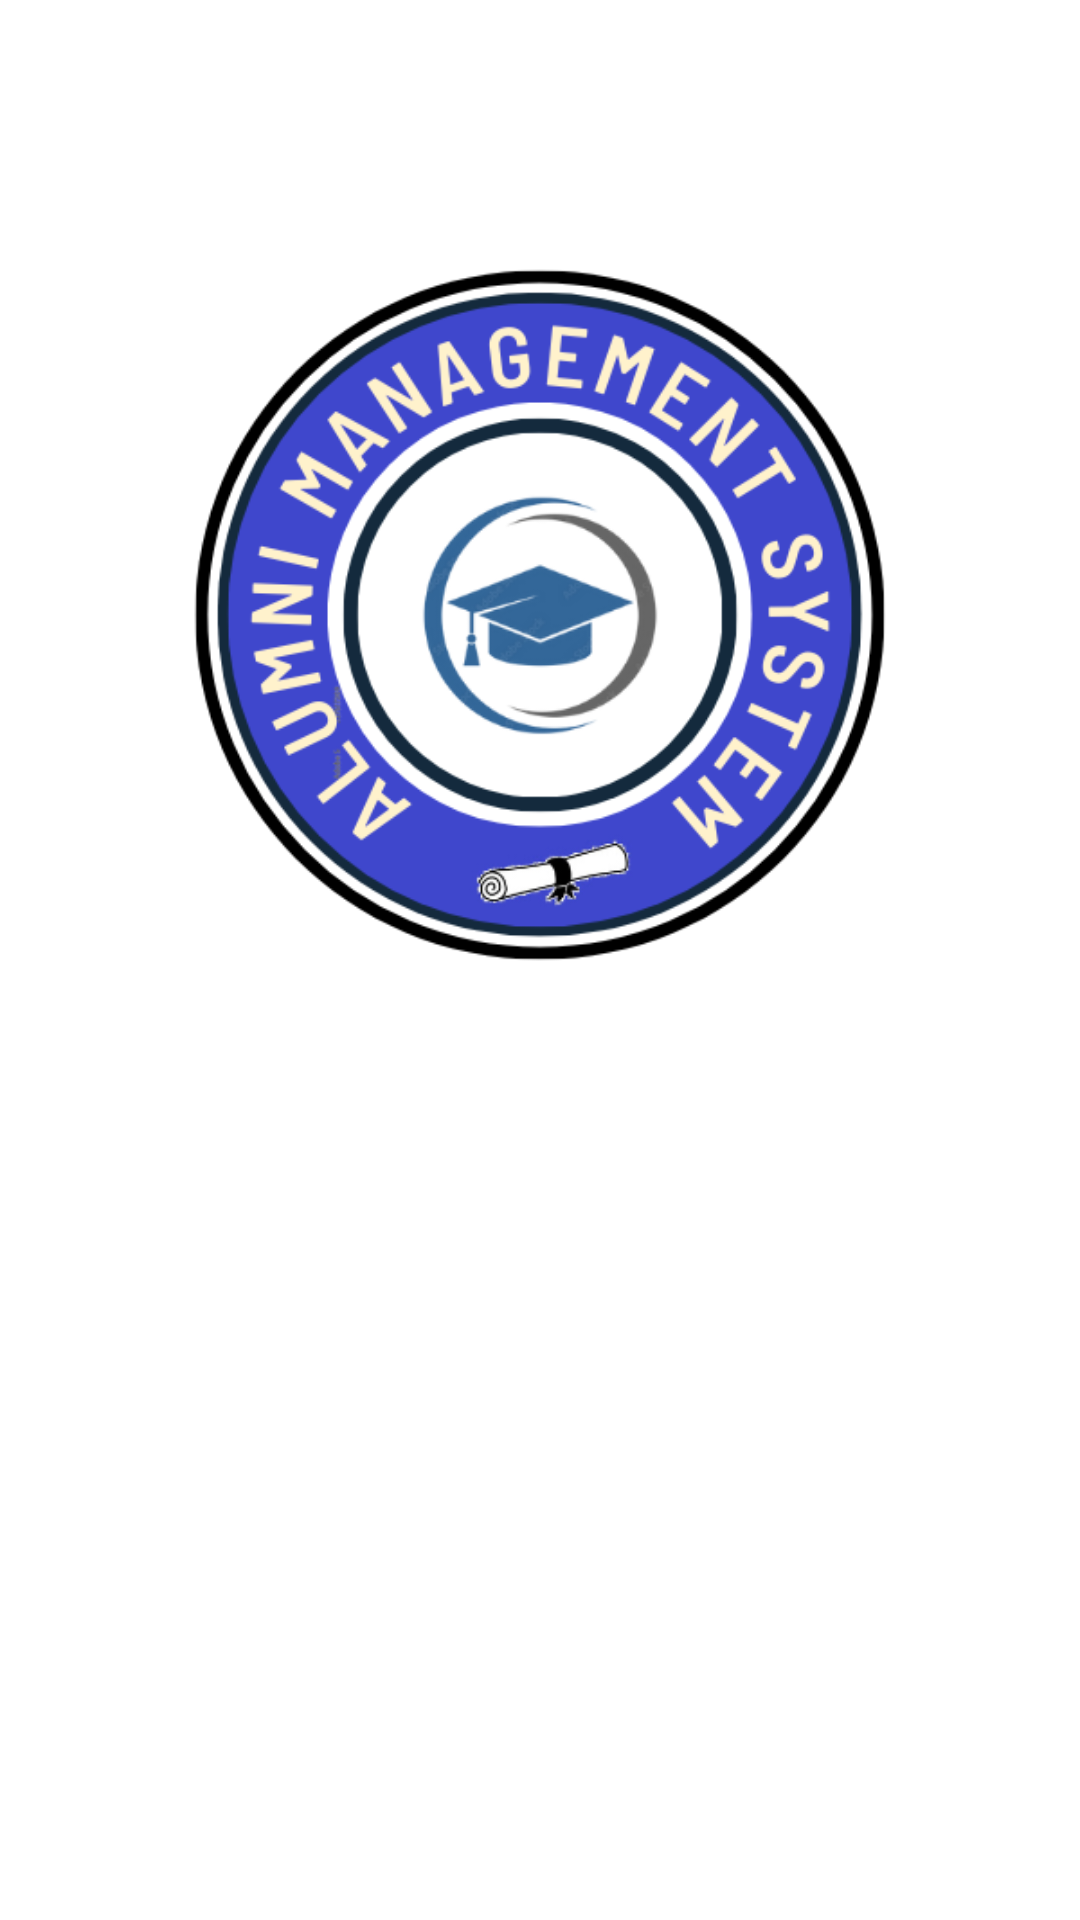

This screen was rendered from an Android layout file. Write that file and the resources it references.
<!-- AndroidManifest.xml: application theme Theme.MiniProject -->
<!-- res/layout/slides_layout.xml -->
<?xml version="1.0" encoding="utf-8"?>
<RelativeLayout xmlns:android="http://schemas.android.com/apk/res/android"
    android:layout_width="match_parent"
    android:layout_height="match_parent">

    <ImageView
        android:id="@+id/slider_image"
        android:layout_width="match_parent"
        android:layout_height="350dp"
        android:layout_marginTop="30dp"
        android:padding="25dp"
        android:src="@drawable/first_slide" />

    <TextView
        android:id="@+id/slider_heading"
        android:layout_width="match_parent"
        android:layout_height="wrap_content"
        android:layout_below="@+id/slider_image"
        android:textColor="@color/black"
        android:gravity="center"
        android:fontFamily="sans-serif"
        android:textStyle="bold"
        android:text=""
        android:textSize="25sp" />

    <TextView
        android:id="@+id/slider_description"
        android:layout_width="match_parent"
        android:layout_height="wrap_content"
        android:layout_below="@+id/slider_heading"
        android:layout_marginTop="10dp"
        android:gravity="center"
        android:hint=""
        android:inputType="textMultiLine"
        android:textSize="15sp" />
</RelativeLayout>
<!-- resources referenced by this layout -->
<resources>
  <color name="black">#FF000000</color>
  <!-- drawable first_slide: png bitmap (drawable-v24, 85257 bytes) -->
  <style name="Theme.MiniProject" parent="Theme.MaterialComponents.DayNight.NoActionBar">
          
          <item name="colorPrimary">#132FE3</item>
          <item name="colorPrimaryVariant">#11357C</item>
          <item name="colorOnPrimary">@color/white</item>
          
          <item name="colorSecondary">#1F2020</item>
          <item name="colorSecondaryVariant">#6A9898</item>
          <item name="colorOnSecondary">#4554B5</item>
          
          <item name="android:statusBarColor" tools:targetApi="l">?attr/colorPrimaryVariant</item>
          
  
      </style>
  <color name="white">#FFFFFFFF</color>
</resources>
